Photos from the image-classification dataset "data" in the GitHub repository teukumunawark/Coffee-Bean-Prediction-Api. Its 4 classes are: defect, longberry, peaberry, premium.

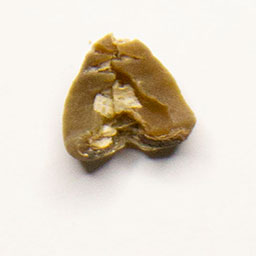
Label: defect

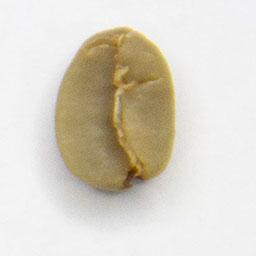
Label: premium

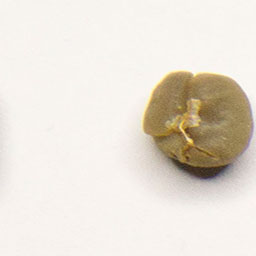
Label: peaberry

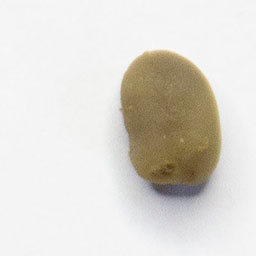
Label: peaberry

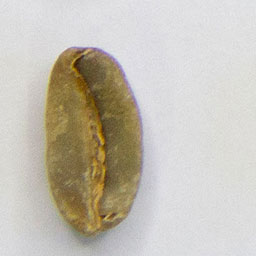
Label: longberry

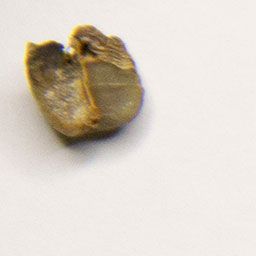
Label: defect
